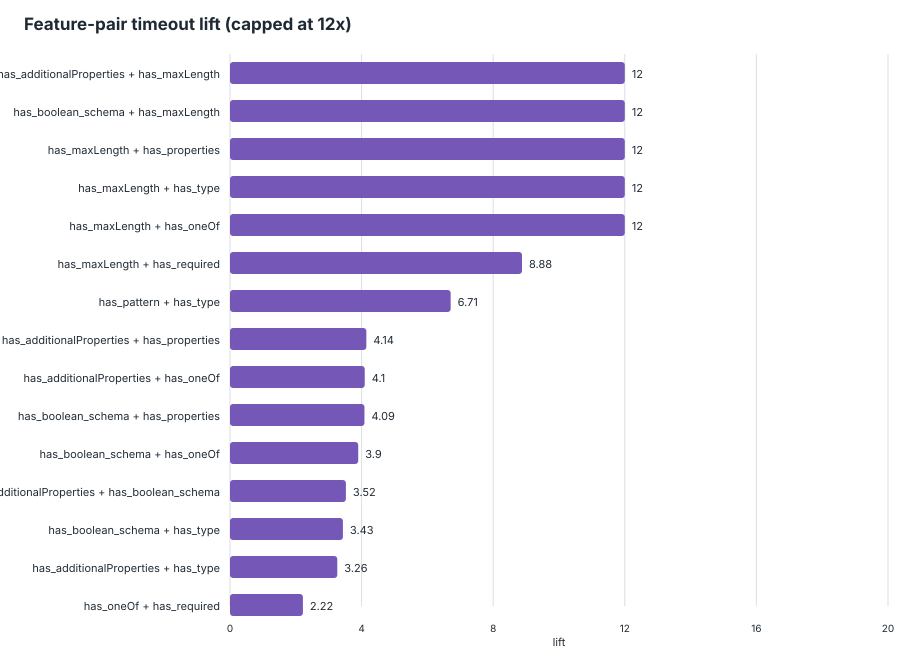

Values plotted in this chart, from the file beside it:
feature_pair, feature_a, feature_b, schemas_with_pair, schemas_without_pair, support, timeout_with_pair, timeout_without_pair, timeout_denominator_with, timeout_denominator_without, timeout_rate_with, timeout_rate_without, lift, delta, eligible_lift
has_additionalProperties__AND__has_maxLe…, has_additionalProperties, has_maxLength, 14, 351, 0.03836, 3, 2, 14, 351, 0.2143, 0.005698, 37.61, 0.2086, true
has_boolean_schema__AND__has_maxLength, has_boolean_schema, has_maxLength, 14, 351, 0.03836, 3, 2, 14, 351, 0.2143, 0.005698, 37.61, 0.2086, true
has_maxLength__AND__has_properties, has_maxLength, has_properties, 18, 347, 0.04932, 3, 2, 18, 347, 0.1667, 0.005764, 28.92, 0.1609, true
has_maxLength__AND__has_type, has_maxLength, has_type, 22, 343, 0.06027, 3, 2, 22, 343, 0.1364, 0.005831, 23.39, 0.1305, true
has_maxLength__AND__has_oneOf, has_maxLength, has_oneOf, 7, 358, 0.01918, 1, 4, 7, 358, 0.1429, 0.01117, 12.79, 0.1317, true
has_maxLength__AND__has_required, has_maxLength, has_required, 10, 355, 0.0274, 1, 4, 10, 355, 0.1, 0.01127, 8.875, 0.08873, true
has_pattern__AND__has_type, has_pattern, has_type, 33, 332, 0.09041, 2, 3, 33, 332, 0.06061, 0.009036, 6.707, 0.05157, true
has_additionalProperties__AND__has_prope…, has_additionalProperties, has_properties, 97, 268, 0.2658, 3, 2, 97, 268, 0.03093, 0.007463, 4.144, 0.02347, true
has_additionalProperties__AND__has_oneOf, has_additionalProperties, has_oneOf, 21, 344, 0.05753, 1, 4, 21, 344, 0.04762, 0.01163, 4.095, 0.03599, true
has_boolean_schema__AND__has_properties, has_boolean_schema, has_properties, 98, 267, 0.2685, 3, 2, 98, 267, 0.03061, 0.007491, 4.087, 0.02312, true
has_boolean_schema__AND__has_oneOf, has_boolean_schema, has_oneOf, 22, 343, 0.06027, 1, 4, 22, 343, 0.04545, 0.01166, 3.898, 0.03379, true
has_additionalProperties__AND__has_boole…, has_additionalProperties, has_boolean_schema, 109, 256, 0.2986, 3, 2, 109, 256, 0.02752, 0.007812, 3.523, 0.01971, true
has_boolean_schema__AND__has_type, has_boolean_schema, has_type, 111, 254, 0.3041, 3, 2, 111, 254, 0.02703, 0.007874, 3.432, 0.01915, true
has_additionalProperties__AND__has_type, has_additionalProperties, has_type, 115, 250, 0.3151, 3, 2, 115, 250, 0.02609, 0.008, 3.261, 0.01809, true
has_oneOf__AND__has_required, has_oneOf, has_required, 37, 328, 0.1014, 1, 4, 37, 328, 0.02703, 0.0122, 2.216, 0.01483, true
has_oneOf__AND__has_properties, has_oneOf, has_properties, 43, 322, 0.1178, 1, 4, 43, 322, 0.02326, 0.01242, 1.872, 0.01083, true
has_oneOf__AND__has_type, has_oneOf, has_type, 46, 319, 0.126, 1, 4, 46, 319, 0.02174, 0.01254, 1.734, 0.0092, true
has_additionalProperties__AND__has_requi…, has_additionalProperties, has_required, 60, 305, 0.1644, 1, 4, 60, 305, 0.01667, 0.01311, 1.271, 0.003552, true
has_boolean_schema__AND__has_required, has_boolean_schema, has_required, 63, 302, 0.1726, 1, 4, 63, 302, 0.01587, 0.01324, 1.198, 0.002628, true
has_properties__AND__has_type, has_properties, has_type, 261, 104, 0.7151, 3, 2, 261, 104, 0.01149, 0.01923, 0.5977, -0.007737, true
has_properties__AND__has_required, has_properties, has_required, 139, 226, 0.3808, 1, 4, 139, 226, 0.007194, 0.0177, 0.4065, -0.0105, true
has_required__AND__has_type, has_required, has_type, 139, 226, 0.3808, 1, 4, 139, 226, 0.007194, 0.0177, 0.4065, -0.0105, true
has_additionalProperties__AND__has_anyOf, has_additionalProperties, has_anyOf, 5, 360, 0.0137, 0, 5, 5, 360, 0, 0.01389, 0, -0.01389, true
has_additionalProperties__AND__has_minIt…, has_additionalProperties, has_minItems, 5, 360, 0.0137, 0, 5, 5, 360, 0, 0.01389, 0, -0.01389, true
has_additionalProperties__AND__has_minim…, has_additionalProperties, has_minimum, 5, 360, 0.0137, 0, 5, 5, 360, 0, 0.01389, 0, -0.01389, true
has_boolean_schema__AND__has_minItems, has_boolean_schema, has_minItems, 5, 360, 0.0137, 0, 5, 5, 360, 0, 0.01389, 0, -0.01389, true
has_default__AND__has_items, has_default, has_items, 5, 360, 0.0137, 0, 5, 5, 360, 0, 0.01389, 0, -0.01389, true
has_default__AND__has_oneOf, has_default, has_oneOf, 5, 360, 0.0137, 0, 5, 5, 360, 0, 0.01389, 0, -0.01389, true
has_enum__AND__has_minItems, has_enum, has_minItems, 5, 360, 0.0137, 0, 5, 5, 360, 0, 0.01389, 0, -0.01389, true
has_enum__AND__has_minLength, has_enum, has_minLength, 5, 360, 0.0137, 0, 5, 5, 360, 0, 0.01389, 0, -0.01389, true
has_maxItems__AND__has_type, has_maxItems, has_type, 5, 360, 0.0137, 0, 5, 5, 360, 0, 0.01389, 0, -0.01389, true
has_minLength__AND__has_pattern, has_minLength, has_pattern, 5, 360, 0.0137, 0, 5, 5, 360, 0, 0.01389, 0, -0.01389, true
has_oneOf__AND__has_patternProperties, has_oneOf, has_patternProperties, 5, 360, 0.0137, 0, 5, 5, 360, 0, 0.01389, 0, -0.01389, true
has_patternProperties__AND__has_properti…, has_patternProperties, has_properties, 5, 360, 0.0137, 0, 5, 5, 360, 0, 0.01389, 0, -0.01389, true
has_ref__AND__has_required, has_ref, has_required, 5, 360, 0.0137, 0, 5, 5, 360, 0, 0.01389, 0, -0.01389, true
has_anyOf__AND__has_boolean_schema, has_anyOf, has_boolean_schema, 6, 359, 0.01644, 0, 5, 6, 359, 0, 0.01393, 0, -0.01393, true
has_boolean_schema__AND__has_minimum, has_boolean_schema, has_minimum, 6, 359, 0.01644, 0, 5, 6, 359, 0, 0.01393, 0, -0.01393, true
has_minItems__AND__has_oneOf, has_minItems, has_oneOf, 6, 359, 0.01644, 0, 5, 6, 359, 0, 0.01393, 0, -0.01393, true
has_not__AND__has_properties, has_not, has_properties, 6, 359, 0.01644, 0, 5, 6, 359, 0, 0.01393, 0, -0.01393, true
has_not__AND__has_required, has_not, has_required, 6, 359, 0.01644, 0, 5, 6, 359, 0, 0.01393, 0, -0.01393, true
has_anyOf__AND__has_items, has_anyOf, has_items, 7, 358, 0.01918, 0, 5, 7, 358, 0, 0.01397, 0, -0.01397, true
has_enum__AND__has_pattern, has_enum, has_pattern, 7, 358, 0.01918, 0, 5, 7, 358, 0, 0.01397, 0, -0.01397, true
has_not__AND__has_type, has_not, has_type, 7, 358, 0.01918, 0, 5, 7, 358, 0, 0.01397, 0, -0.01397, true
has_properties__AND__has_ref, has_properties, has_ref, 7, 358, 0.01918, 0, 5, 7, 358, 0, 0.01397, 0, -0.01397, true
has_additionalProperties__AND__has_defau…, has_additionalProperties, has_default, 8, 357, 0.02192, 0, 5, 8, 357, 0, 0.01401, 0, -0.01401, true
has_anyOf__AND__has_enum, has_anyOf, has_enum, 8, 357, 0.02192, 0, 5, 8, 357, 0, 0.01401, 0, -0.01401, true
has_boolean_schema__AND__has_default, has_boolean_schema, has_default, 8, 357, 0.02192, 0, 5, 8, 357, 0, 0.01401, 0, -0.01401, true
has_default__AND__has_enum, has_default, has_enum, 8, 357, 0.02192, 0, 5, 8, 357, 0, 0.01401, 0, -0.01401, true
has_maxLength__AND__has_minLength, has_maxLength, has_minLength, 8, 357, 0.02192, 0, 5, 8, 357, 0, 0.01401, 0, -0.01401, true
has_maximum__AND__has_minimum, has_maximum, has_minimum, 8, 357, 0.02192, 0, 5, 8, 357, 0, 0.01401, 0, -0.01401, true
has_maximum__AND__has_type, has_maximum, has_type, 8, 357, 0.02192, 0, 5, 8, 357, 0, 0.01401, 0, -0.01401, true
has_items__AND__has_minLength, has_items, has_minLength, 9, 356, 0.02466, 0, 5, 9, 356, 0, 0.01404, 0, -0.01404, true
has_minItems__AND__has_required, has_minItems, has_required, 9, 356, 0.02466, 0, 5, 9, 356, 0, 0.01404, 0, -0.01404, true
has_minimum__AND__has_required, has_minimum, has_required, 9, 356, 0.02466, 0, 5, 9, 356, 0, 0.01404, 0, -0.01404, true
has_oneOf__AND__has_pattern, has_oneOf, has_pattern, 9, 356, 0.02466, 0, 5, 9, 356, 0, 0.01404, 0, -0.01404, true
has_additionalProperties__AND__has_patte…, has_additionalProperties, has_pattern, 10, 355, 0.0274, 0, 5, 10, 355, 0, 0.01408, 0, -0.01408, true
has_boolean_schema__AND__has_pattern, has_boolean_schema, has_pattern, 10, 355, 0.0274, 0, 5, 10, 355, 0, 0.01408, 0, -0.01408, true
has_default__AND__has_required, has_default, has_required, 10, 355, 0.0274, 0, 5, 10, 355, 0, 0.01408, 0, -0.01408, true
has_defs__AND__has_ref, has_defs, has_ref, 10, 355, 0.0274, 0, 5, 10, 355, 0, 0.01408, 0, -0.01408, true
has_items__AND__has_pattern, has_items, has_pattern, 10, 355, 0.0274, 0, 5, 10, 355, 0, 0.01408, 0, -0.01408, true
... 137 more rows
